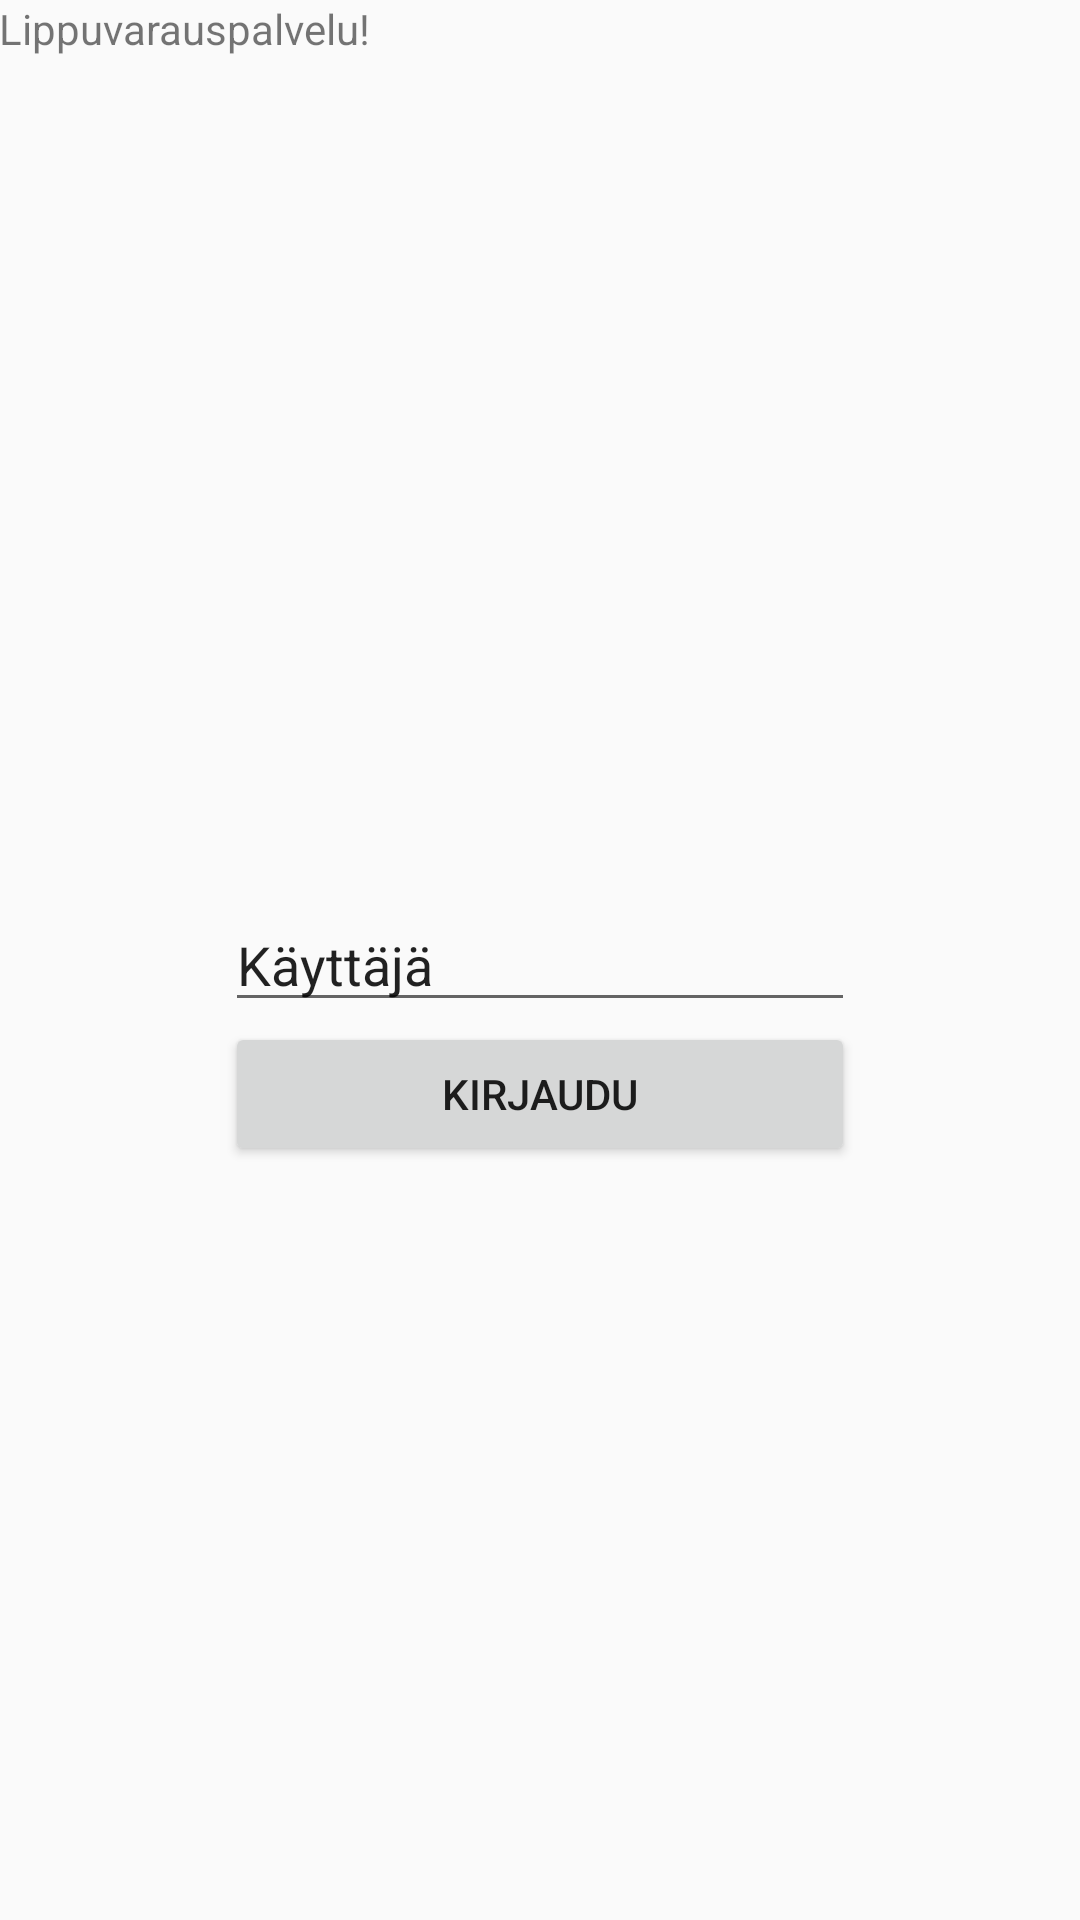

This screen was rendered from an Android layout file. Write that file and the resources it references.
<!-- AndroidManifest.xml: application theme AppTheme -->
<!-- res/layout/activity_main.xml -->
<RelativeLayout xmlns:android="http://schemas.android.com/apk/res/android"
    xmlns:tools="http://schemas.android.com/tools" android:layout_width="match_parent"
    android:layout_height="match_parent" android:paddingLeft="@dimen/activity_horizontal_margin"
    android:paddingRight="@dimen/activity_horizontal_margin"
    android:paddingTop="@dimen/activity_vertical_margin"
    android:paddingBottom="@dimen/activity_vertical_margin" tools:context=".MainActivity">

    <TextView android:text="@string/Otsikko" android:layout_width="wrap_content"
        android:layout_height="wrap_content" />

    <EditText
        android:layout_width="wrap_content"
        android:layout_height="wrap_content"
        android:inputType="textPersonName"
        android:text="Käyttäjä"
        android:ems="10"
        android:id="@+id/editText"
        android:layout_centerVertical="true"
        android:layout_centerHorizontal="true" />

    <Button
        android:layout_width="wrap_content"
        android:layout_height="wrap_content"
        android:text="Kirjaudu"
        android:id="@+id/button"
        android:onClick="login"
        android:layout_below="@+id/editText"
        android:layout_alignRight="@+id/editText"
        android:layout_alignEnd="@+id/editText"
        android:layout_alignLeft="@+id/editText"
        android:layout_alignStart="@+id/editText" />

</RelativeLayout>
<!-- resources referenced by this layout -->
<resources>
  <string name="Otsikko">Lippuvarauspalvelu!</string>
  &gt;
  <style name="AppTheme" parent="Theme.Sample" />
  <style name="Theme.Sample" parent="Theme.Base" />
  <style name="Theme.Base" parent="Theme.AppCompat.Light.DarkActionBar" />
</resources>
